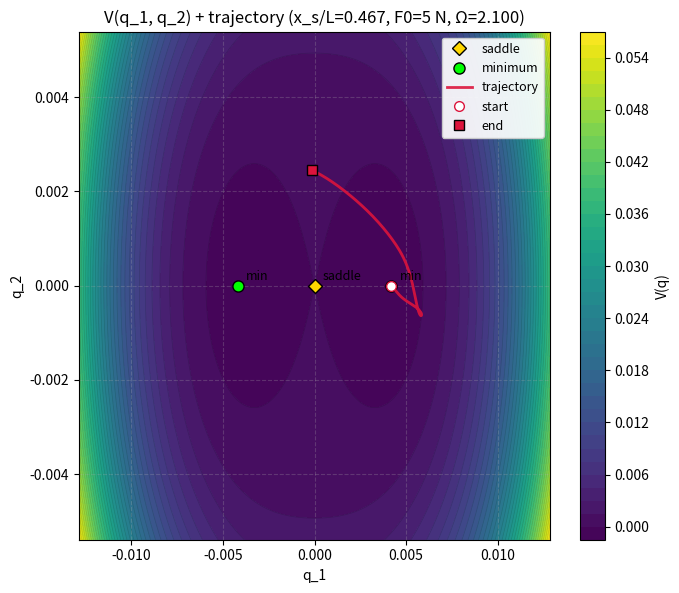
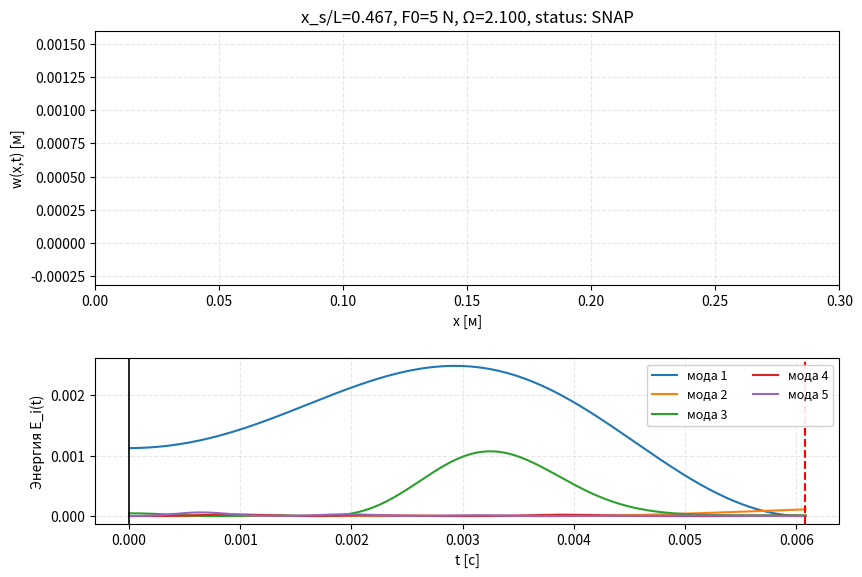

These charts were generated, in order, by the following Python code: (Note: this script raises an exception after producing the figures.)
#!/usr/bin/env python3
# -*- coding: utf-8 -*-
"""
Beam Snap Visualizer
--------------------
Независимый скрипт-проверка: задаём набор тестов (пары x_s, F0 и Ω),
интегрируем динамику бистабильной балки и показываем АНИМАЦИЮ прогиба,
а также график q1(t). По событию выводится, был ли snap-through.

Особенности:
- фикс-фикс балка, осевая сила P (>Pcr для бистабильности)
- Галёркин по формам потери устойчивости, нелинейность: γ (Σ q_k^2) q_i
- модальное демпфирование (или Релея при желании)
- робастная работа при P>Pcr: опорная частота возбуждения берётся как
  первая положительная линейная частота, иначе |ω1|

Как пользоваться:
1) Заполните список TESTS ниже кортежами (x_s [м], F0 [Н], Omega [безр.])
2) Запустите скрипт. Для каждого теста откроется окно с анимацией и
   подписью статуса (SNAP/NO SNAP). Закройте окно — начнётся следующий тест.

Зависимости: numpy, scipy, matplotlib
"""
from __future__ import annotations
import numpy as np
from numpy import sin, cos
from scipy.optimize import brentq
from scipy.integrate import solve_ivp
from scipy.linalg import eigh
import matplotlib.pyplot as plt
from matplotlib import animation
from scipy.optimize import fsolve

# =============================================================
# Пользовательские параметры
# =============================================================
L = 0.30                 # длина балки [м]
E = 210e9                # Юнг [Па]
rho = 7800.0             # плотность [кг/м^3]
b = 0.02                 # ширина [м]
h = 0.001                # толщина [м]
S = b * h                # площадь [м^2]
I = b * h**3 / 12.0      # момент инерции [м^4]
drive_mode_index = 1    # ← 2 означает: вторая положительная собственная частота

# Критическая нагрузка Эйлера (фикс-фикс)
Pcr = 4.0*np.pi**2 * E * I / L**2
P = 1.80 * Pcr           # > 1 для бистабильности

# Число мод
N_modes = 8

# Демпфирование: модальные ζ_i
use_modal_zeta = True
zeta_default = 0.04
zeta_custom = {1: 0.01, 2: 0.01}
# Альтернатива — Релея (если use_modal_zeta=False)
rayleigh_a0 = 0.0
rayleigh_a1 = 0.0

# Тесты: список (x_s [м], F0 [Н], Omega)
TESTS = [
    (0.14, 5.0, 2.1),
    (0.075, 7.0, 4.038),
    (0.18, 0.4, 1.0),
]

# Настройки интегрирования/визуализации
n_periods = 80           # периодов возбуждения на один тест
rtol, atol = 1e-6, 1e-9
max_step_frac = 1/200.0  # не более 1/200 периода на шаг
Nx = 3001                # сетка по x для форм и анимации
anim_frames = 240        # кадров на анимацию
anim_fps = 24
start_in_well = +1       # +1 → старт в правой яме (q1=+q_eq), -1 → в левой
snap_theta = 0.5         # критерий: q1 <= -θ q_eq


SHOW_POTENTIAL_MAP = True    # рисовать карту V(q_i,q_j) с траекторией
POT_IJ = (0, 1)              # какие моды показывать на карте (i,j) — 0-базовый индекс
GRID_N = 401                 # плотность сетки для карты потенциала
LEVELS = 40                  # число уровней контуров



# =============================================================
# Формы для балки с заделками на концах
# =============================================================
def antisymmetric_root_y(m: int) -> float:
    a = (m - 0.5) * np.pi
    b = (m + 0.5) * np.pi
    f = lambda y: np.tan(y) - y
    return brentq(f, a + 1e-6, b - 1e-6)


def build_modes(L: float, N: int, x: np.ndarray):
    Nx = x.size
    Phi = np.zeros((N, Nx))
    dPhi = np.zeros_like(Phi)
    ddPhi = np.zeros_like(Phi)

    mode_idx = 0; n_sym = 0; n_anti = 0
    while mode_idx < N:
        i = mode_idx + 1
        if i % 2 == 1:
            n_sym += 1
            n = n_sym
            k = 2.0*np.pi*n / L
            phi  = 1.0 - np.cos(k*x)
            dphi = k*np.sin(k*x)
            ddphi = k**2*np.cos(k*x)
        else:
            n_anti += 1
            y = antisymmetric_root_y(n_anti)
            k = 2.0*y / L
            A = -1.0/np.tan(y)
            C =  k/np.tan(y)
            phi  = A*np.sin(k*x) + np.cos(k*x) + C*x - 1.0
            dphi = A*k*np.cos(k*x) - k*np.sin(k*x) + C
            ddphi = -A*k**2*np.sin(k*x) - k**2*np.cos(k*x)
        # Нормировка по энергии изгиба: ∫ (φ')^2 dx = 1
        norm2 = np.trapz(dphi*dphi, x)
        s = 1.0/np.sqrt(norm2)
        Phi[mode_idx]  = phi*s
        dPhi[mode_idx] = dphi*s
        ddPhi[mode_idx]= ddphi*s
        mode_idx += 1
    return Phi, dPhi, ddPhi

# =============================================================
# Сборка модели (общая часть)
# =============================================================
x = np.linspace(0.0, L, Nx)
Phi, dPhi, ddPhi = build_modes(L, N_modes, x)
# Вектор усреднения по длине для центра масс (однородная масса → просто среднее)
cm_vec = np.trapz(Phi, x, axis=1) / L

rhoS = rho * S
M = np.zeros((N_modes, N_modes))
for i in range(N_modes):
    for j in range(i, N_modes):
        val = rhoS * np.trapz(Phi[i]*Phi[j], x)
        M[i,j] = val; M[j,i] = val

K_diag = np.array([E*I*np.trapz(ddPhi[i]**2, x) - P for i in range(N_modes)])
K = np.diag(K_diag)

# Собственные значения/векторы
w2, V_eig = eigh(K, M)
_tol = 1e-12
w2_finite = np.where(np.isfinite(w2), w2, 0.0)

# omega (>=0) для демпфирования и выводов
omega = np.sqrt(np.clip(w2_finite, 0.0, None))
# omega_signed (со знаком) — отображает линейную устойчивость мод
omega_signed = np.empty_like(w2_finite)
pos_mask = w2_finite > _tol
neg_mask = w2_finite < -_tol
zero_mask = ~(pos_mask | neg_mask)
omega_signed[pos_mask] = np.sqrt(w2_finite[pos_mask])
omega_signed[neg_mask] = -np.sqrt(-w2_finite[neg_mask])
omega_signed[zero_mask] = 0.0

# Проверка бистабильности (для q_eq нужен K11<0)
if K_diag[0] >= 0:
    raise RuntimeError("Не бистабильно: K11 >= 0 (увеличьте P/Pcr)")

# Демпфирование
if use_modal_zeta:
    zetas = np.full(N_modes, zeta_default, dtype=float)
    for k, z in zeta_custom.items():
        if 1 <= k <= N_modes:
            zetas[k-1] = z
    C_diag = 2.0 * zetas * omega * np.diag(M)
else:
    C_full = rayleigh_a0*M + rayleigh_a1*K
    C_diag = np.diag(C_full)

# Нелинейная «изотропная» связь
gamma = E*S/(2.0*L)
val = -K_diag[0]/gamma
if not np.isfinite(val) or val <= 0.0:
    raise RuntimeError("Невозможно вычислить q_eq (проверьте параметры)")
q_eq = np.sqrt(max(1e-18, val))

Minv = np.linalg.inv(M)

# =============================================================
# Общие вспомогательные
# =============================================================
def make_rhs(F0: float, phi_xs: np.ndarray, excitation_omega: float):
    def rhs(t, y):
        q  = y[:N_modes]
        qd = y[N_modes:]
        f = F0 * np.cos(excitation_omega*t)
        Fvec = phi_xs * f
        q2sum = q @ q
        nonlinear = gamma * q2sum * q
        damping = C_diag * qd
        qdd = Minv @ (Fvec - damping - (K @ q) - nonlinear)
        return np.hstack([qd, qdd])
    return rhs


# def make_snap_event(theta=snap_theta):
#     def event(t, y):
#         q1 = y[0]
#         return q1 + theta*q_eq
#     event.terminal = True
#     event.direction = -1.0
#     return event
#
# snap_event = make_snap_event(snap_theta)

def make_snap_event_cm(start_in_well_sign: int):
    """
    Событие перещёлкивания по центру масс:
    - w_cm(t) = (1/L)∫ w dx пересекает 0,
    - и направление соответствует уходу из исходной ямы:
        start_in_well=+1 → сверху вниз (direction = -1)
        start_in_well=-1 → снизу вверх (direction = +1)
    """
    want_dir = -1.0 if start_in_well_sign > 0 else +1.0

    def event(t, y):
        q  = y[:N_modes]
        # qd = y[N_modes:]  # не нужно для самого «нуля», но полезно знать:
        # wcm_dot = cm_vec @ qd
        wcm = cm_vec @ q
        return wcm

    event.terminal  = True      # остановить интегратор при первом таком пересечении
    event.direction = want_dir  # требуем правильный знак скорости w_cm' в момент пересечения
    return event


# # Выбор опорной частоты для конкретного теста
# def choose_drive_omega():
#     pos_idx = np.where(omega > 0.0)[0]
#     if pos_idx.size > 0:
#         return omega[pos_idx[0]]
#     return abs(omega_signed[0])  # если положительных нет

def choose_drive_omega():
    """
    Возвращает |ω| выбранной положительной моды (1-based) по drive_mode_index.
    Если положительных мод меньше, чем запросили, берём максимально доступную положительную.
    Если положительных вообще нет, возвращаем abs(omega_signed[0]) как фолбэк.
    """
    print(f'fr = {omega[:7]}')
    print(omega[1:7] / omega[1])
    pos_idx = np.flatnonzero(omega > 0.0)  # индексы мод с положительной частотой
    if pos_idx.size > 0:
        # желаемый 0-based индекс в массиве положительных
        k = drive_mode_index - 1
        # зажмём в допустимые границы [0, pos_idx.size-1]
        k = max(0, min(k, pos_idx.size - 1))
        return omega[pos_idx[k]]
    # фолбэк: нет положительных частот → берём |ω первой моды со знаком|
    return abs(omega_signed[0])


def linear_modal_energies(Q: np.ndarray, Qd: np.ndarray):
    """
    Линейные модальные энергии в базисе собственных векторов линеризованной задачи около w=0.
    Вход:
      Q  : (N_modes, Nt) — координаты в базисе Phi
      Qd : (N_modes, Nt) — скорости в базисе Phi
    Выход:
      E_lin : (N_modes, Nt) — энергии E_i(t) = 0.5*(zeta_dot^2 + |omega|^2 zeta^2)
      Z, Zd : (N_modes, Nt) — модальные координаты и скорости в лин. базисе (на всякий случай)
    """
    # Переход к линейным модальным координатам: q = V_eig * zeta   (V_eig^T M V_eig = I)
    # => zeta = V_eig^T M q
    Z  = V_eig.T @ (M @ Q)
    Zd = V_eig.T @ (M @ Qd)
    omega_lin = np.abs(omega_signed)       # |ω_i|, чтобы энергия была неотрицательной и осмысленной
    # E_lin = 0.5*(Zd**2 + (omega_lin[:, None]**2)*(Z**2))
    E_lin = 0.5 * ((omega_lin[:, None]**2)*(Z**2))
    return E_lin, Z, Zd


# Анимация одного теста
def animate_test(x_s: float, F0: float, Omega: float):
    # --- частота возбуждения и интегрирование ---
    omega_ref = choose_drive_omega()
    print(f'omega_ref = {omega_ref}')
    excitation_omega = Omega * max(omega_ref, 1e-12)
    if not np.isfinite(excitation_omega) or excitation_omega <= 0:
        excitation_omega = 1e-6
    T_drive = 2.0*np.pi / excitation_omega
    t_final = n_periods * T_drive
    max_step = max_step_frac * T_drive

    y0 = np.zeros(2*N_modes)
    y0[0] = np.sign(start_in_well) * q_eq

    phi_xs = np.array([np.interp(x_s, x, Phi[i]) for i in range(N_modes)])
    rhs = make_rhs(F0, phi_xs, excitation_omega)

    snap_event = make_snap_event_cm(start_in_well)

    sol = solve_ivp(rhs, (0.0, t_final), y0, method="RK45",
                    rtol=rtol, atol=atol, max_step=max_step,
                    events=snap_event)

    t  = sol.t
    Q  = sol.y[:N_modes, :]
    Qd = sol.y[N_modes:, :]

    snapped = (sol.t_events[0].size > 0)
    t_snap  = sol.t_events[0][0] if snapped else None

    # --- Карта потенциала с траекторией ---
    if SHOW_POTENTIAL_MAP:
        i, j = POT_IJ
        title_extra = f"(x_s/L={x_s/L:.3f}, F0={F0:.3g} N, Ω={Omega:.3f})"
        plot_potential_with_trajectory(i, j, t, Q, n=GRID_N, levels=LEVELS,
                                       title_extra=title_extra)


    # --- данные для верхней анимации ---
    ids = np.linspace(0, t.size-1, anim_frames, dtype=int)
    profiles = np.zeros((anim_frames, x.size))
    for kf, idx in enumerate(ids):
        profiles[kf] = Q[:, idx] @ Phi

    # --- энергии первых 5 мод как функции времени ---
    E_lin, _, _ = linear_modal_energies(Q, Qd)  # (N_modes, Nt)
    E5 = E_lin[:5, :]                           # (5, Nt)

    # --- фигура ---
    fig = plt.figure(figsize=(9.6, 6.4))
    gs = fig.add_gridspec(2, 1, height_ratios=[2.0, 1.3], hspace=0.35)
    ax1 = fig.add_subplot(gs[0, 0])
    ax2 = fig.add_subplot(gs[1, 0])

    # Верх: профиль
    ln, = ax1.plot([], [], lw=2)
    ax1.set_xlim(0, L)
    ymin, ymax = 1.1*np.min(profiles), 1.1*np.max(profiles)
    if ymin == ymax:
        ymin -= 1e-6; ymax += 1e-6
    ax1.set_ylim(ymin, ymax)
    ax1.set_xlabel("x [м]"); ax1.set_ylabel("w(x,t) [м]")
    title_text = ax1.set_title("")
    ax1.grid(True, ls='--', alpha=0.3)

    # Низ: 5 кривых E_i(t)
    lines = []
    for i in range(5):
        (li,) = ax2.plot(t, E5[i], lw=1.5, label=f"мода {i+1}")
        lines.append(li)
    ax2.set_xlabel("t [с]"); ax2.set_ylabel("Энергия E_i(t)")
    ax2.grid(True, ls='--', alpha=0.3)
    ax2.legend(loc="upper right", ncols=2, fontsize=9, framealpha=0.9)

    # вертикальная «каретка» времени, синхронная с верхней анимацией
    cursor = ax2.axvline(t[0], color='k', lw=1.2, ls='-')
    if snapped:
        ax2.axvline(t_snap, color='r', lw=1.5, ls='--')

    status = "SNAP" if snapped else "NO SNAP"
    title_static = f"x_s/L={x_s/L:.3f}, F0={F0:.4g} N, Ω={Omega:.3f}, status: {status}"

    def init():
        ln.set_data([], [])
        title_text.set_text(title_static)
        cursor.set_xdata(t[0])
        return (ln, title_text, cursor, *lines)

    def update(i):
        ln.set_data(x, profiles[i])
        ti = t[ids[i]]
        title_text.set_text(f"{title_static} | t={ti:.5f} с")
        cursor.set_xdata(ti)
        return (ln, title_text, cursor, *lines)

    ani = animation.FuncAnimation(
        fig, update, frames=anim_frames, init_func=init,
        blit=True, interval=1000/anim_fps
    )

    if snapped:
        ax2.set_title(f"Энергии первых 5 мод (SNAP в t={t_snap:.5f} с)")
    else:
        ax2.set_title("Энергии первых 5 мод")

    # plt.tight_layout()
    plt.show()


# ========= Потенциал и критические точки (2D-срез по модам i,j) =========
def V_potential(q):
    q = np.asarray(q)
    return 0.5 * (q @ (K @ q)) + 0.25 * gamma * (q @ q)**2

def grad_V(q):
    q = np.asarray(q)
    return K @ q + gamma * (q @ q) * q

def hess_V(q):
    q = np.asarray(q)
    return K + gamma * (np.outer(q, q) + (q @ q) * np.eye(N_modes))

def find_critical_points_2d(i=0, j=1, seeds=None):
    if seeds is None:
        s = max(1.5*float(q_eq), 1e-6)
        seeds = [(0.0, 0.0), ( s, 0.0), (-s, 0.0), (0.0, s), (0.0,-s),
                 ( s, s), ( s,-s), (-s, s), (-s,-s), (2*s, 0.0), (-2*s, 0.0)]
    pts = []
    for (qi0, qj0) in seeds:
        def g2d(u):
            q = np.zeros(N_modes)
            q[i], q[j] = u[0], u[1]
            g = grad_V(q)
            return np.array([g[i], g[j]])
        try:
            sol = fsolve(g2d, x0=(qi0, qj0), xtol=1e-12, maxfev=2000)
        except Exception:
            continue
        if any(np.hypot(sol[0]-p[0], sol[1]-p[1]) < 1e-6 for p in [pt['q2d'] for pt in pts]):
            continue
        q_full = np.zeros(N_modes); q_full[i], q_full[j] = sol
        H = hess_V(q_full)
        H2 = H[np.ix_([i,j],[i,j])]
        evals = np.linalg.eigvalsh(H2)
        if evals[0] > 0 and evals[1] > 0:
            tp = 'min'
        elif evals[0] < 0 and evals[1] < 0:
            tp = 'max'
        else:
            tp = 'saddle'
        pts.append({'q2d': tuple(sol), 'type': tp, 'vals': evals})
    return pts

def plot_potential_with_trajectory(i, j, t, Q, n=401, levels=35,
                                   qmax_i=None, qmax_j=None,
                                   title_extra=""):
    """
    Рисует контуры V(q_i,q_j) при остальных q=0 и накладывает траекторию (q_i(t), q_j(t)).
    """
    # разумные пределы осей от данных траектории и q_eq
    qi_tr = Q[i, :]
    qj_tr = Q[j, :]
    if qmax_i is None:
        qmax_i = max(2.2*np.max(np.abs(qi_tr)), 2.5*float(q_eq if i==0 else 0.0), 1e-4)
    if qmax_j is None:
        qmax_j = max(2.2*np.max(np.abs(qj_tr)), 2.5*float(q_eq if j==0 else 0.0), 1e-4)

    qi = np.linspace(-qmax_i, qmax_i, n)
    qj = np.linspace(-qmax_j, qmax_j, n)
    QI, QJ = np.meshgrid(qi, qj, indexing='xy')
    Vmap = np.empty_like(QI)

    q = np.zeros(N_modes)
    for a in range(n):
        for b in range(n):
            q[:] = 0.0
            q[i], q[j] = QI[b, a], QJ[b, a]
            Vmap[b, a] = V_potential(q)

    fig, ax = plt.subplots(figsize=(7.6, 6.6))
    csf = ax.contourf(QI, QJ, Vmap, levels=levels, cmap='viridis')
    csl = ax.contour( QI, QJ, Vmap, levels=levels, colors='k', alpha=0.15, linewidths=0.5)
    plt.colorbar(csf, ax=ax, label='V(q)')

    # критические точки
    crit = find_critical_points_2d(i=i, j=j)
    for p in crit:
        x, y = p['q2d']
        if p['type'] == 'min':
            ax.plot(x, y, 'o', ms=8, mfc='lime', mec='k', label='minimum')
        elif p['type'] == 'max':
            ax.plot(x, y, 'x', ms=10, mew=2, color='r', label='maximum')
        else:
            ax.plot(x, y, 'D', ms=7, mfc='gold', mec='k', label='saddle')
        ax.annotate(p['type'], (x, y), textcoords='offset points', xytext=(6, 4),
                    fontsize=9, color='k')

    # траектория
    ax.plot(qi_tr, qj_tr, lw=2.0, color='crimson', alpha=0.9, label='trajectory')
    ax.plot(qi_tr[0], qj_tr[0], 'o', mfc='white', mec='crimson', ms=7, label='start')
    ax.plot(qi_tr[-1], qj_tr[-1], 's', mfc='crimson', mec='k', ms=7, label='end')

    ax.set_xlabel(f"q_{i+1}")
    ax.set_ylabel(f"q_{j+1}")
    ax.set_title(f"V(q_{i+1}, q_{j+1}) + trajectory {title_extra}")
    ax.grid(True, ls='--', alpha=0.25)

    # уникальная легенда
    handles, labels = ax.get_legend_handles_labels()
    if handles:
        uniq = dict(zip(labels, handles))
        ax.legend(uniq.values(), uniq.keys(), loc='best', framealpha=0.92, fontsize=9)

    plt.show()


# =============================================================
# Запуск всех тестов
# =============================================================
if __name__ == "__main__":
    print(f"P/Pcr={P/Pcr:.3f}; N_modes={N_modes}; zeta_default={zeta_default}")
    for (x_s, F0, Omega) in TESTS:
        print(f"Test: x_s/L={x_s/L:.3f}, F0={F0:.4g} N, Omega={Omega}")
        animate_test(x_s, F0, Omega)

    print("Done.")
